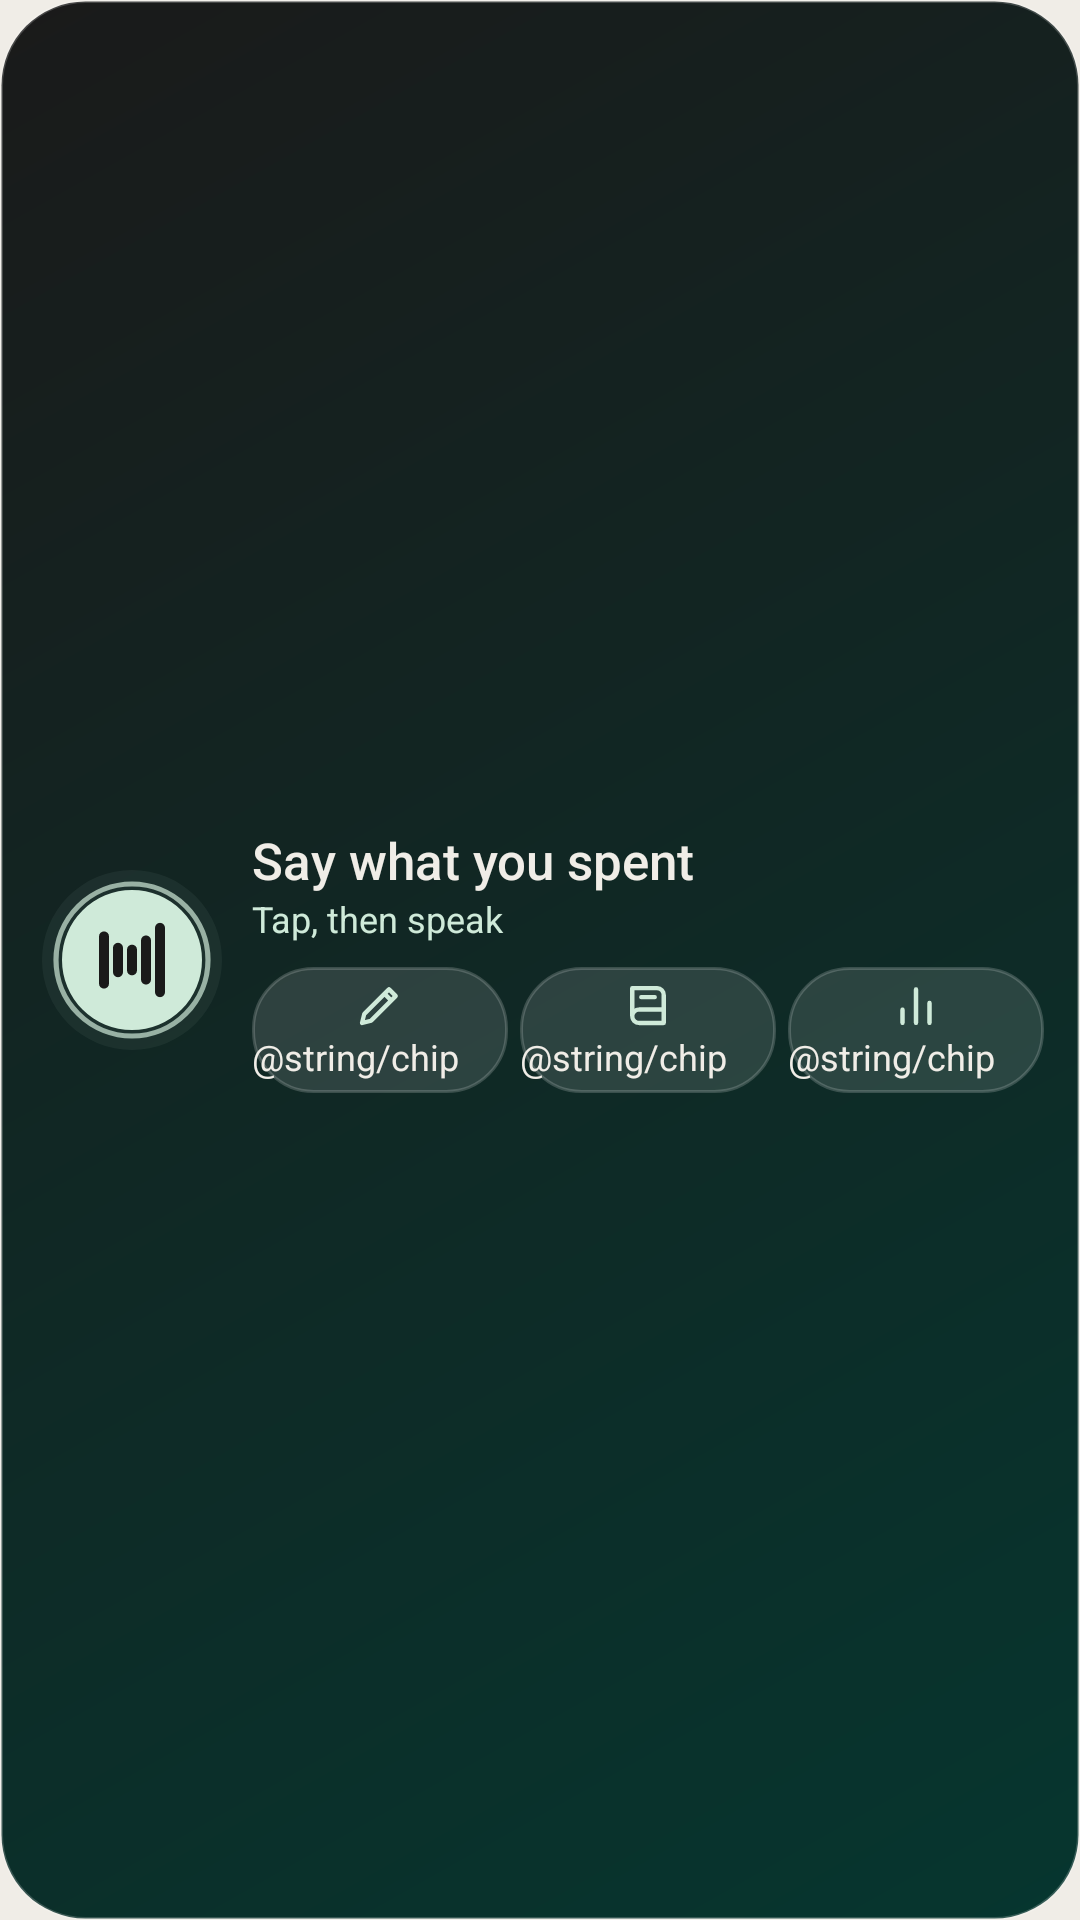

The Android layout XML behind this screen, and the referenced resources:
<!-- AndroidManifest.xml: application theme Theme.VaaniTrack -->
<!-- res/layout/widget_wide.xml -->
<?xml version="1.0" encoding="utf-8"?>
<FrameLayout xmlns:android="http://schemas.android.com/apk/res/android"
    android:id="@android:id/background"
    android:layout_width="match_parent"
    android:layout_height="match_parent"
    android:background="@drawable/widget_background"
    android:contentDescription="@string/widget_label"
    android:foreground="@drawable/widget_ripple">

    <LinearLayout
        android:layout_width="match_parent"
        android:layout_height="match_parent"
        android:baselineAligned="false"
        android:gravity="center_vertical"
        android:orientation="horizontal"
        android:paddingStart="12dp"
        android:paddingTop="12dp"
        android:paddingEnd="12dp"
        android:paddingBottom="12dp">

        <ViewFlipper
            android:id="@+id/wave"
            android:layout_width="64dp"
            android:layout_height="64dp"
            android:autoStart="true"
            android:flipInterval="140"
            android:importantForAccessibility="no">
            <ImageView
                android:layout_width="match_parent"
                android:layout_height="match_parent"
                android:importantForAccessibility="no"
                android:scaleType="fitCenter"
                android:src="@drawable/widget_wave_00" />
            <ImageView
                android:layout_width="match_parent"
                android:layout_height="match_parent"
                android:importantForAccessibility="no"
                android:scaleType="fitCenter"
                android:src="@drawable/widget_wave_01" />
            <ImageView
                android:layout_width="match_parent"
                android:layout_height="match_parent"
                android:importantForAccessibility="no"
                android:scaleType="fitCenter"
                android:src="@drawable/widget_wave_02" />
            <ImageView
                android:layout_width="match_parent"
                android:layout_height="match_parent"
                android:importantForAccessibility="no"
                android:scaleType="fitCenter"
                android:src="@drawable/widget_wave_03" />
            <ImageView
                android:layout_width="match_parent"
                android:layout_height="match_parent"
                android:importantForAccessibility="no"
                android:scaleType="fitCenter"
                android:src="@drawable/widget_wave_04" />
            <ImageView
                android:layout_width="match_parent"
                android:layout_height="match_parent"
                android:importantForAccessibility="no"
                android:scaleType="fitCenter"
                android:src="@drawable/widget_wave_05" />
            <ImageView
                android:layout_width="match_parent"
                android:layout_height="match_parent"
                android:importantForAccessibility="no"
                android:scaleType="fitCenter"
                android:src="@drawable/widget_wave_06" />
            <ImageView
                android:layout_width="match_parent"
                android:layout_height="match_parent"
                android:importantForAccessibility="no"
                android:scaleType="fitCenter"
                android:src="@drawable/widget_wave_07" />
            <ImageView
                android:layout_width="match_parent"
                android:layout_height="match_parent"
                android:importantForAccessibility="no"
                android:scaleType="fitCenter"
                android:src="@drawable/widget_wave_08" />
            <ImageView
                android:layout_width="match_parent"
                android:layout_height="match_parent"
                android:importantForAccessibility="no"
                android:scaleType="fitCenter"
                android:src="@drawable/widget_wave_09" />
            <ImageView
                android:layout_width="match_parent"
                android:layout_height="match_parent"
                android:importantForAccessibility="no"
                android:scaleType="fitCenter"
                android:src="@drawable/widget_wave_10" />
            <ImageView
                android:layout_width="match_parent"
                android:layout_height="match_parent"
                android:importantForAccessibility="no"
                android:scaleType="fitCenter"
                android:src="@drawable/widget_wave_11" />
        </ViewFlipper>

        <LinearLayout
            android:layout_width="0dp"
            android:layout_height="wrap_content"
            android:layout_marginStart="8dp"
            android:layout_weight="1"
            android:orientation="vertical">

            <TextView
                android:id="@+id/title"
                android:layout_width="match_parent"
                android:layout_height="wrap_content"
                android:ellipsize="end"
                android:fontFamily="sans-serif-medium"
                android:maxLines="1"
                android:text="@string/widget_title"
                android:textColor="@color/paper"
                android:textSize="17sp" />

            <TextView
                android:id="@+id/hint"
                android:layout_width="match_parent"
                android:layout_height="wrap_content"
                android:layout_marginBottom="8dp"
                android:ellipsize="end"
                android:maxLines="1"
                android:text="@string/widget_hint"
                android:textColor="@color/mint"
                android:textSize="12sp" />

            <LinearLayout
                android:layout_width="match_parent"
                android:layout_height="42dp"
                android:baselineAligned="false"
                android:orientation="horizontal">

            <LinearLayout
                android:id="@+id/chip_type"
                android:layout_width="0dp"
                android:layout_height="match_parent"
                android:layout_marginEnd="4dp"
                android:layout_weight="1"
                android:background="@drawable/widget_chip"
                android:contentDescription="@string/chip_type"
                android:gravity="center"
                android:orientation="vertical">

                <ImageView
                    android:layout_width="18dp"
                    android:layout_height="18dp"
                    android:importantForAccessibility="no"
                    android:src="@drawable/ic_chip_type" />

                <TextView
                    android:id="@+id/label_type"
                    android:layout_width="wrap_content"
                    android:layout_height="wrap_content"
                    android:maxLines="1"
                    android:text="@string/chip_type"
                    android:textColor="@color/paper"
                    android:textSize="12sp" />
            </LinearLayout>

            <LinearLayout
                android:id="@+id/chip_journal"
                android:layout_width="0dp"
                android:layout_height="match_parent"
                android:layout_marginEnd="4dp"
                android:layout_weight="1"
                android:background="@drawable/widget_chip"
                android:contentDescription="@string/chip_journal"
                android:gravity="center"
                android:orientation="vertical">

                <ImageView
                    android:layout_width="18dp"
                    android:layout_height="18dp"
                    android:importantForAccessibility="no"
                    android:src="@drawable/ic_chip_journal" />

                <TextView
                    android:id="@+id/label_journal"
                    android:layout_width="wrap_content"
                    android:layout_height="wrap_content"
                    android:maxLines="1"
                    android:text="@string/chip_journal"
                    android:textColor="@color/paper"
                    android:textSize="12sp" />
            </LinearLayout>

            <LinearLayout
                android:id="@+id/chip_insights"
                android:layout_width="0dp"
                android:layout_height="match_parent"
                android:layout_weight="1"
                android:background="@drawable/widget_chip"
                android:contentDescription="@string/chip_insights"
                android:gravity="center"
                android:orientation="vertical">

                <ImageView
                    android:layout_width="18dp"
                    android:layout_height="18dp"
                    android:importantForAccessibility="no"
                    android:src="@drawable/ic_chip_insights" />

                <TextView
                    android:id="@+id/label_insights"
                    android:layout_width="wrap_content"
                    android:layout_height="wrap_content"
                    android:maxLines="1"
                    android:text="@string/chip_insights"
                    android:textColor="@color/paper"
                    android:textSize="12sp" />
            </LinearLayout>
            </LinearLayout>
        </LinearLayout>
    </LinearLayout>
</FrameLayout>
<!-- resources referenced by this layout -->
<resources>
  <color name="mint">#CFEAD9</color>
  <color name="paper">#F0EDE7</color>
  <!-- drawable ic_chip_insights (drawable) -->
  <?xml version="1.0" encoding="utf-8"?>
  <vector xmlns:android="http://schemas.android.com/apk/res/android"
      android:width="18dp"
      android:height="18dp"
      android:viewportWidth="24"
      android:viewportHeight="24">
      <path
          android:fillColor="#00000000"
          android:pathData="M6,20v-6 M12,20V5 M18,20v-9"
          android:strokeColor="#CFEAD9"
          android:strokeLineCap="round"
          android:strokeLineJoin="round"
          android:strokeWidth="1.9" />
  </vector>
  <!-- drawable ic_chip_journal (drawable) -->
  <?xml version="1.0" encoding="utf-8"?>
  <vector xmlns:android="http://schemas.android.com/apk/res/android"
      android:width="18dp"
      android:height="18dp"
      android:viewportWidth="24"
      android:viewportHeight="24">
      <path
          android:fillColor="#00000000"
          android:pathData="M5,4.5h11a3,3 0 0,1 3,3V20H8a3,3 0 0,1 -3,-3V4.5z M5,17a3,3 0 0,1 3,-3h11 M9,8.5h6"
          android:strokeColor="#CFEAD9"
          android:strokeLineCap="round"
          android:strokeLineJoin="round"
          android:strokeWidth="1.9" />
  </vector>
  <!-- drawable ic_chip_type (drawable) -->
  <?xml version="1.0" encoding="utf-8"?>
  <vector xmlns:android="http://schemas.android.com/apk/res/android"
      android:width="18dp"
      android:height="18dp"
      android:viewportWidth="24"
      android:viewportHeight="24">
      <path
          android:fillColor="#00000000"
          android:pathData="M4,20l1,-4L16,5l3,3L8,19z M14,7l3,3"
          android:strokeColor="#CFEAD9"
          android:strokeLineCap="round"
          android:strokeLineJoin="round"
          android:strokeWidth="1.9" />
  </vector>
  <!-- drawable widget_background (drawable) -->
  <?xml version="1.0" encoding="utf-8"?>
  <shape xmlns:android="http://schemas.android.com/apk/res/android"
      android:shape="rectangle">
      <solid android:color="@color/paper_raised" />
      <stroke
          android:width="2dp"
          android:color="@color/ink" />
      <corners android:radius="32dp" />
  </shape>
  <!-- drawable widget_chip (drawable) -->
  <?xml version="1.0" encoding="utf-8"?>
  <ripple xmlns:android="http://schemas.android.com/apk/res/android"
      android:color="#55CFEAD9">
      <item>
          <shape android:shape="rectangle">
              <solid android:color="#1FFFFFFF" />
              <stroke
                  android:width="1dp"
                  android:color="#2EFFFFFF" />
              <corners android:radius="16dp" />
          </shape>
      </item>
  </ripple>
  <!-- drawable widget_ripple (drawable) -->
  <?xml version="1.0" encoding="utf-8"?>
  <ripple xmlns:android="http://schemas.android.com/apk/res/android"
      android:color="#66AEDDC6">
      <item android:id="@android:id/mask">
          <shape android:shape="rectangle">
              <solid android:color="#FFFFFF" />
              <corners android:radius="32dp" />
          </shape>
      </item>
  </ripple>
  <string name="widget_hint">Tap, then speak</string>
  <string name="widget_label">Record an expense</string>
  <string name="widget_title">Say what you spent</string>
  <style name="Theme.VaaniTrack" parent="Theme.AppCompat.Light.NoActionBar">
          <item name="android:windowBackground">@color/paper</item>
          <item name="android:statusBarColor">@color/paper</item>
          <item name="android:navigationBarColor">@color/paper</item>
      </style>
  <color name="paper_raised">#F9F7F3</color>
  <color name="ink">#1A1A1A</color>
</resources>
